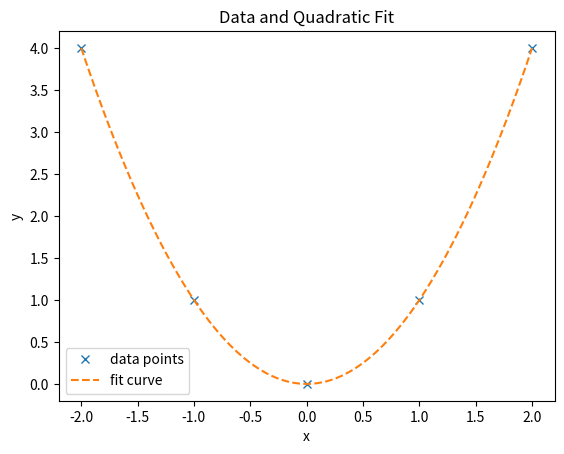

Write the Python code that produced this figure.
"""
The file I made here defines a plotting utility and then tests it on a practice dataset. It's reusable and overlays(x,y)
data and a smooth curve model in one function, plus a quick example showing it on a simple quadratic.
"""

__author__ = "Ashton Switzer"

import matplotlib.pyplot as plt
import numpy as np

def plot_data_with_fit(
    data: np.ndarray,
    fit_curve: np.ndarray,
    data_format: str = 'o',
    fit_format: str = ''
) -> list:
    x_data, y_data = data
    x_fit,  y_fit  = fit_curve

    # Plot scatter and fitted curve
    line_data, = plt.plot(x_data, y_data, data_format)
    line_fit,  = plt.plot(x_fit,  y_fit,  fit_format)


    return [line_data, line_fit]

if __name__ == "__main__":
    xs = np.array([-2, -1, 0, 1, 2])
    ys = xs**2
    data = np.vstack([xs, ys])

    #make grid look better
    x_fine = np.linspace(-2, 2, 100)
    y_fine = x_fine**2
    fit_curve = np.vstack([x_fine, y_fine])

    # Chat GPT, o4-mini-high, "How do I change color of "x's" to be more visible against curve?"
    # Plot with 'x' markers for data and dashed line for fit
    lines = plot_data_with_fit(data, fit_curve, data_format='x', fit_format='--')
    plt.xlabel("x")
    plt.ylabel("y")
    plt.title("Data and Quadratic Fit")
    plt.legend(lines, ["data points", "fit curve"])
    plt.show()